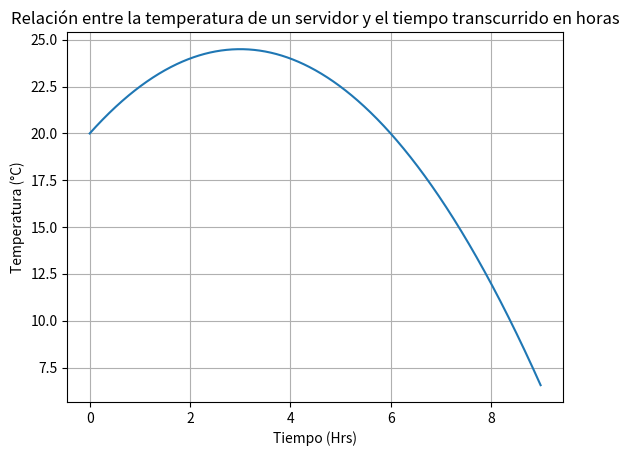

The matplotlib source for this figure:

# 1) Variable dependiente : Temperatura del servidor(°C).
#    Variable independiente : Tiempo transurrido (en horas) en un día laboral.

# 2) Dom T(t)=[0, 9]

# 3)

import numpy as np
import matplotlib.pyplot as plt
import matplotlib.ticker as ticker

def T(t):
    return -0.5*t**2 + 3*t + 20

fig,ax=plt.subplots()

t = np.arange(0, 9, 0.01)
plt.plot(t, T(t), label = 'T(t)')
plt.title('Relación entre la temperatura de un servidor y el tiempo transcurrido en horas')
plt.ylabel('Temperatura (°C)')
plt.xlabel('Tiempo (Hrs)')
plt.grid(True)
plt.show()

# 4)
t1 = 3
print(f"El servidor alcanza su máxima temperatura a las 3 horas desde inicio de la jornada laboral y es de {T(t1)}°C")

# 5)
t2 = 5
print(f"El servidor alcanza una temperatura de{T(t2)}°C a las 13:00 Hrs")

t3 = 9
print(f"El servidor alcanza una temperatura de{T(t3)}°C al final de la jornada laboral")
